Run: headless pygame with SDL's dummy video driver; simulated clock (each Clock.tick advances the game by its frame time, no real sleeping); random seed 0; keys injected as events and as key.get_pressed() state; no mouse input.
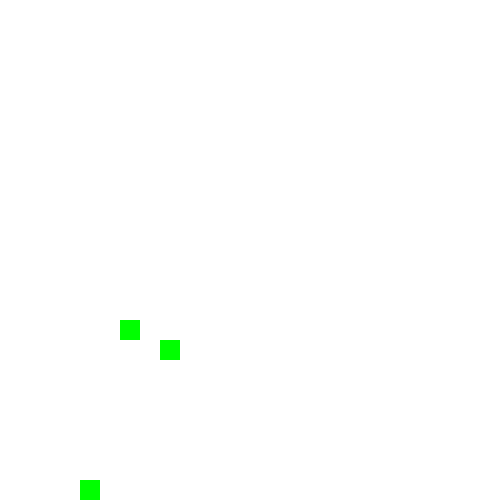
Frame 1 of 4 · flips 1–60 · no input
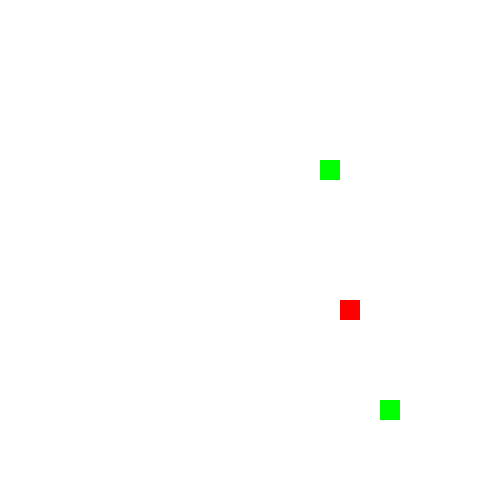
Frame 2 of 4 · flips 61–180 · tapped SPACE, RETURN · held RIGHT (→), D
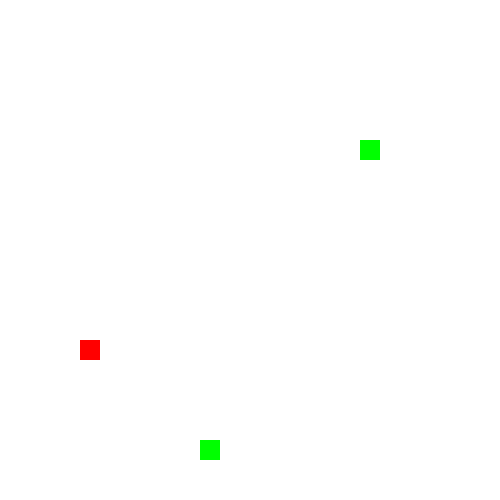
Frame 3 of 4 · flips 181–300 · held DOWN (↓), S
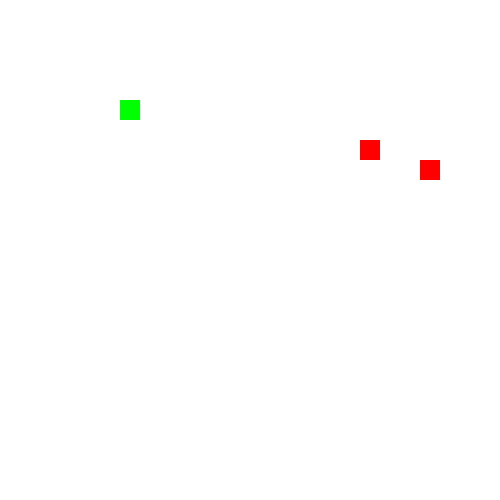
Frame 4 of 4 · flips 301–420 · held LEFT (←), A, UP (↑), W

The pygame program that drew these frames:

import pygame
import random

pygame.init()

WIDTH, HEIGHT = 500, 500
CELL_SIZE = 20
WHITE = (255, 255, 255)
GREEN = (0, 255, 0)
RED = (255, 0, 0)

screen = pygame.display.set_mode((WIDTH, HEIGHT))
pygame.display.set_caption("Snake")

snake = [(100, 100)]
snake_dir = (CELL_SIZE, 0)
snake_speed = 100
food_items = []
food_weights = {1: GREEN, 3: RED}

def generate_food():
    x = random.randint(0, (WIDTH // CELL_SIZE) - 1) * CELL_SIZE
    y = random.randint(0, (HEIGHT // CELL_SIZE) - 1) * CELL_SIZE
    weight = random.choice(list(food_weights.keys()))
    lifetime = random.randint(3000, 7000)
    return [x, y, weight, pygame.time.get_ticks() + lifetime]

for _ in range(3):
    food_items.append(generate_food())

running = True
clock = pygame.time.Clock()
while running:
    screen.fill(WHITE)
    for event in pygame.event.get():
        if event.type == pygame.QUIT:
            running = False
    
    keys = pygame.key.get_pressed()
    if keys[pygame.K_UP]:
        snake_dir = (0, -CELL_SIZE)
    if keys[pygame.K_DOWN]:
        snake_dir = (0, CELL_SIZE)
    if keys[pygame.K_LEFT]:
        snake_dir = (-CELL_SIZE, 0)
    if keys[pygame.K_RIGHT]:
        snake_dir = (CELL_SIZE, 0)
    
    new_head = (snake[0][0] + snake_dir[0], snake[0][1] + snake_dir[1])
    snake.insert(0, new_head)
    
    for food in food_items[:]:
        if new_head == (food[0], food[1]):
            snake.extend([(0, 0)] * (food[2] - 1))
            food_items.remove(food)
            food_items.append(generate_food())
        elif pygame.time.get_ticks() > food[3]:
            food_items.remove(food)
            food_items.append(generate_food())
    
    snake.pop()
    for segment in snake:
        pygame.draw.rect(screen, GREEN, (segment[0], segment[1], CELL_SIZE, CELL_SIZE))
    for food in food_items:
        pygame.draw.rect(screen, food_weights[food[2]], (food[0], food[1], CELL_SIZE, CELL_SIZE))
    
    pygame.display.update()
    clock.tick(snake_speed // 10)

pygame.quit()
